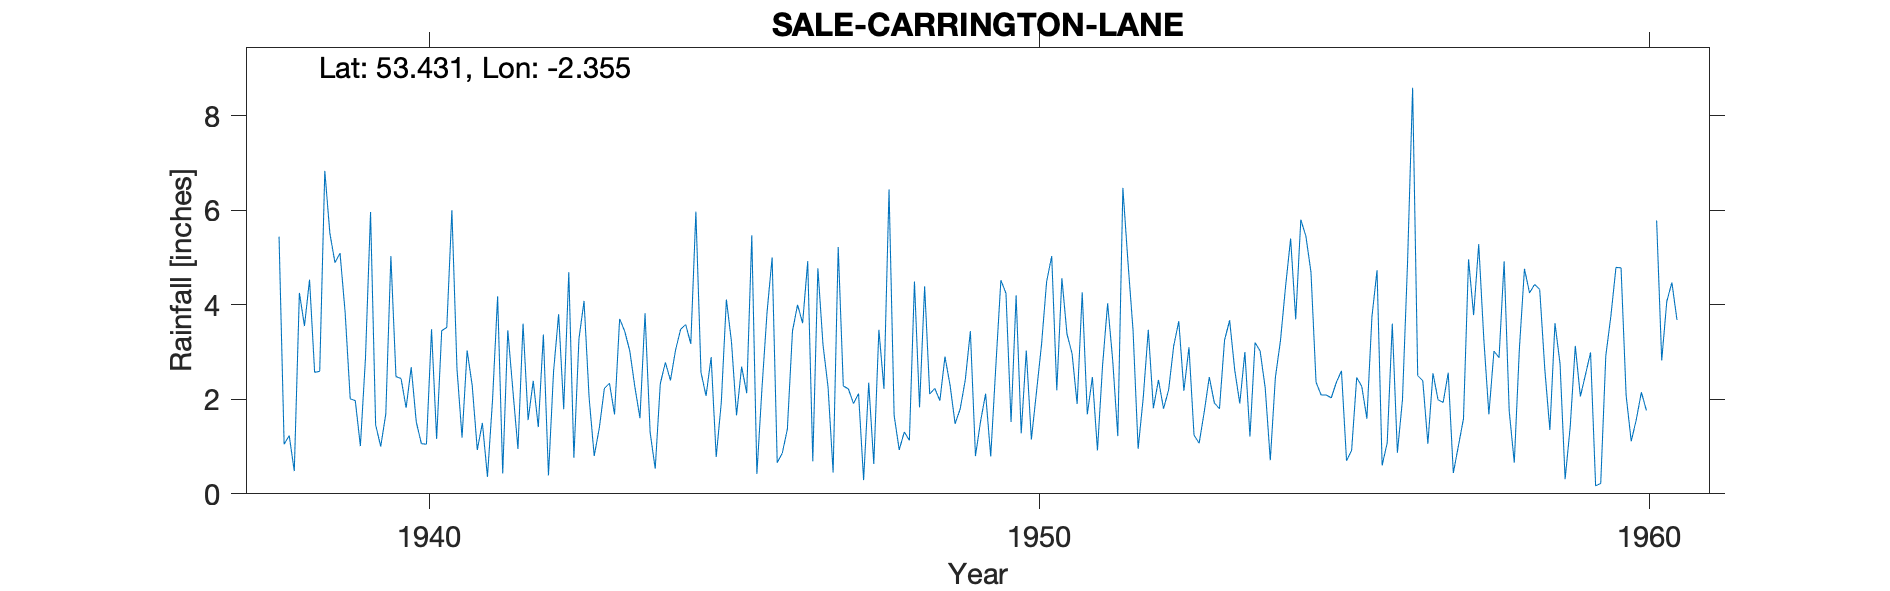

Source data for this figure (header and first rows):
SALE-CARRINGTON-LANE, , , , , , , , , , , , , , , , , , , , , , , 
Grid ref, SJ765928, Long, -2.355, Lat, 53.43, Elevation, 72, ft., , , , , , , , , , , , , , , 
Station no, 2741/2, , , , , , , , , , , , , , , , , , , , , , 
, 1931, 1932, 1933, 1934, 1935, 1936, 1937, 1938, 1939, 1940, 1941, 1942, 1943, 1944, 1945, 1946, 1947, 1948, 1949, 1950, 1951, 1952, 1953
January, , , , , , , , 5.44, 5.09, 2.44, 1.19, 3.6, 4.08, 3.82, 2.07, 3.84, 2.26, 6.44, 2.3, 1.52, 2.97, 3.46, 1.24
February, , , , , , , , 1.05, 3.84, 1.82, 3.03, 1.56, 2.03, 1.3, 2.89, 5, 0.45, 1.66, 1.48, 4.2, 1.9, 0.95, 1.07
March, , , , , , , , 1.23, 2.01, 2.68, 2.29, 2.39, 0.8, 0.53, 0.78, 0.66, 5.22, 0.93, 1.8, 1.28, 4.26, 2.03, 1.73
April, , , , , , , , 0.48, 1.97, 1.52, 0.93, 1.41, 1.39, 2.33, 1.93, 0.86, 2.28, 1.31, 2.41, 3.03, 1.68, 3.47, 2.47
May, , , , , , , , 4.25, 1.01, 1.06, 1.5, 3.37, 2.23, 2.78, 4.11, 1.37, 2.22, 1.13, 3.44, 1.15, 2.47, 1.81, 1.92
June, , , , , , , , 3.55, 2.87, 1.05, 0.36, 0.39, 2.34, 2.4, 3.22, 3.44, 1.91, 4.49, 0.8, 2.15, 0.92, 2.41, 1.8
July, , , , , , , , 4.53, 5.96, 3.48, 1.99, 2.58, 1.68, 3.04, 1.66, 4, 2.12, 1.83, 1.53, 3.16, 2.71, 1.8, 3.25
August, , , , , , , , 2.57, 1.46, 1.16, 4.18, 3.8, 3.7, 3.48, 2.69, 3.61, 0.29, 4.39, 2.12, 4.49, 4.03, 2.2, 3.67
September, , , , , , , , 2.59, 1, 3.45, 0.43, 1.79, 3.44, 3.58, 2.13, 4.92, 2.35, 2.11, 0.79, 5.03, 2.82, 3.13, 2.62
October, , , , , , , , 6.83, 1.69, 3.52, 3.46, 4.69, 3.02, 3.17, 5.47, 0.69, 0.63, 2.23, 2.69, 2.19, 1.22, 3.65, 1.91
November, , , , , , , , 5.51, 5.03, 6, 2.19, 0.76, 2.26, 5.97, 0.42, 4.77, 3.47, 1.97, 4.52, 4.56, 6.47, 2.18, 3
December, , , , , , , , 4.89, 2.48, 2.65, 0.95, 3.28, 1.6, 2.57, 2.23, 3.16, 2.22, 2.9, 4.24, 3.38, 4.9, 3.1, 1.21
Total, , , , , , , , 42.92, 34.41, 30.83, 22.5, 29.62, 28.57, 34.97, 29.6, 36.32, 25.42, 31.39, 28.12, 36.14, 36.35, 30.19, 25.89
MIDAS src_id 11977 SALE: CARRINGTON LANE…, , , , , , , , , , , , , , , , , , , , , , , 
NGR is from the 1950s record and is near…, , , , , , , , , , , , , , , , , , , , , , , 
Jan, Feb and Mar 1940 noted as being red…, , , , , , , , , , , , , , , , , , , , , , , 
